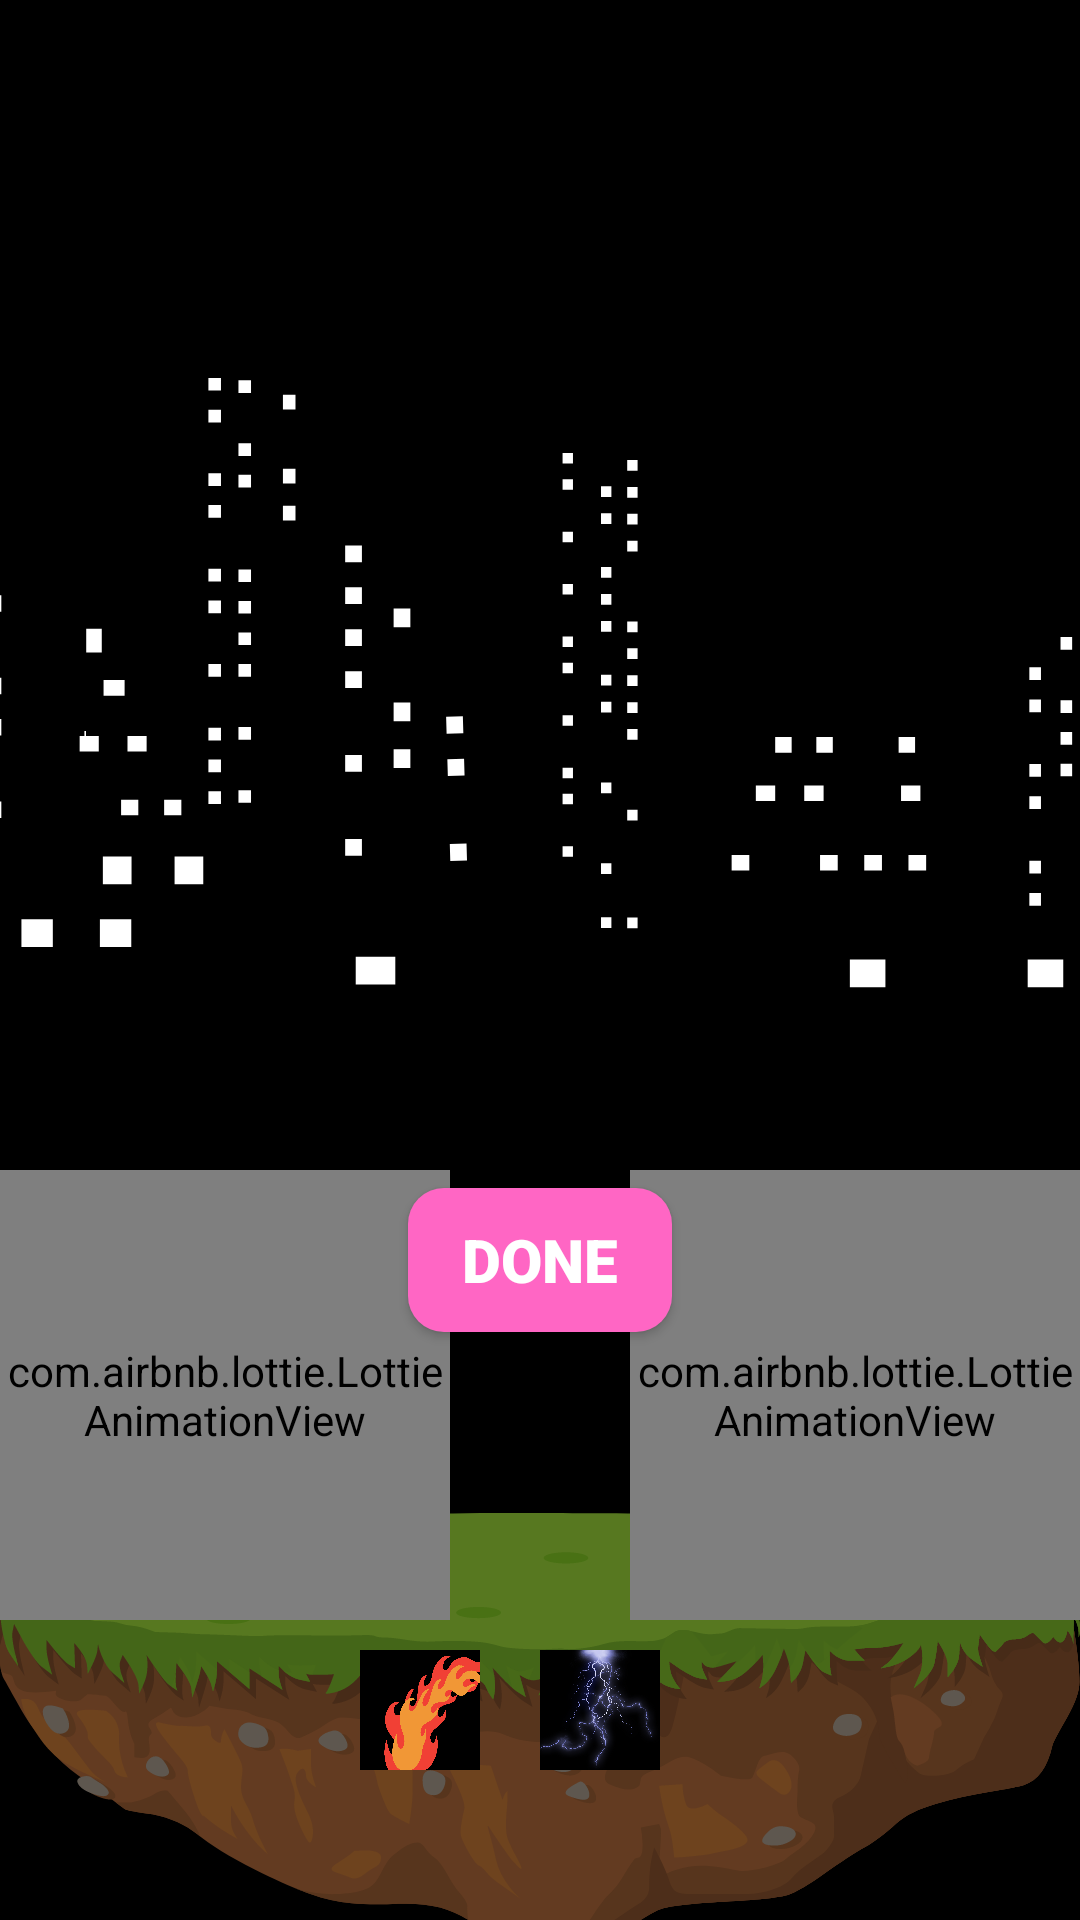

Android layout source for this screen:
<!-- AndroidManifest.xml: application theme Theme.QuizNinja -->
<!-- res/layout/activity_quiz.xml -->
<?xml version="1.0" encoding="utf-8"?>
<androidx.constraintlayout.widget.ConstraintLayout xmlns:android="http://schemas.android.com/apk/res/android"
    xmlns:app="http://schemas.android.com/apk/res-auto"
    xmlns:tools="http://schemas.android.com/tools"
    android:layout_width="match_parent"
    android:layout_height="match_parent"
    tools:context=".QuizActivity"
    android:background="@drawable/bgquiz"
    >

    <TextView
        android:layout_width="200dp"
        android:layout_height="100dp"
        android:background="@drawable/bgquestion"
        android:text="@string/guess_the_animal_in_english"
        android:gravity="center"
        android:fontFamily="sans-serif-black"
        app:layout_constraintStart_toStartOf="parent"
        app:layout_constraintTop_toTopOf="parent"
        app:layout_constraintEnd_toEndOf="parent"
        android:layout_marginTop="60dp"/>

    <Button
        android:id="@+id/tvS"
        android:layout_width="60dp"
        android:layout_height="60dp"
        android:background="@drawable/bgpink"
        android:text="S"
        android:gravity="center"
        android:textSize="20sp"
        android:fontFamily="sans-serif-black"
        app:layout_constraintStart_toStartOf="parent"
        app:layout_constraintTop_toTopOf="parent"
        app:layout_constraintEnd_toEndOf="parent"
        app:layout_constraintBottom_toBottomOf="parent"
        android:layout_marginTop="60dp"/>


    <Button
        android:id="@+id/btn_done"
        android:layout_width="wrap_content"
        android:layout_height="wrap_content"
        android:text="DONE"
        android:background="@drawable/btn_pink"
        android:textColor="@color/white"
        android:gravity="center"
        android:textSize="20sp"
        android:fontFamily="sans-serif-black"
        app:layout_constraintStart_toStartOf="parent"
        app:layout_constraintTop_toTopOf="parent"
        app:layout_constraintEnd_toEndOf="parent"
        app:layout_constraintBottom_toBottomOf="parent"
        android:layout_marginTop="200dp"/>

    <Button
        android:id="@+id/tvE"
        android:layout_width="60dp"
        android:layout_height="60dp"
        android:background="@drawable/bgpink"
        android:text="E"
        android:gravity="center"
        android:textSize="20sp"
        android:layout_marginLeft="260dp"
        android:fontFamily="sans-serif-black"
        app:layout_constraintStart_toStartOf="parent"
        app:layout_constraintTop_toTopOf="parent"
        app:layout_constraintEnd_toEndOf="parent"
        app:layout_constraintBottom_toBottomOf="parent"
        android:layout_marginTop="60dp"/>
    <Button
        android:id="@+id/tvK"
        android:layout_width="60dp"
        android:layout_height="60dp"
        android:background="@drawable/bgpink"
        android:text="K"
        android:gravity="center"
        android:textSize="20sp"
        android:layout_marginLeft="130dp"
        android:fontFamily="sans-serif-black"
        app:layout_constraintStart_toStartOf="parent"
        app:layout_constraintTop_toTopOf="parent"
        app:layout_constraintEnd_toEndOf="parent"
        app:layout_constraintBottom_toBottomOf="parent"
        android:layout_marginTop="60dp"/>
    <Button
        android:id="@+id/tvN"
        android:layout_width="60dp"
        android:layout_height="60dp"
        android:background="@drawable/bgpink"
        android:text="N"
        android:gravity="center"
        android:textSize="20sp"
        android:layout_marginRight="130dp"
        android:fontFamily="sans-serif-black"
        app:layout_constraintStart_toStartOf="parent"
        app:layout_constraintTop_toTopOf="parent"
        app:layout_constraintEnd_toEndOf="parent"
        app:layout_constraintBottom_toBottomOf="parent"
        android:layout_marginTop="60dp"/>
    <Button
        android:id="@+id/tvA"
        android:layout_width="60dp"
        android:layout_height="60dp"
        android:background="@drawable/bgpink"
        android:text="A"
        android:gravity="center"
        android:textSize="20sp"
        android:layout_marginRight="260dp"
        android:fontFamily="sans-serif-black"
        app:layout_constraintStart_toStartOf="parent"
        app:layout_constraintTop_toTopOf="parent"
        app:layout_constraintEnd_toEndOf="parent"
        app:layout_constraintBottom_toBottomOf="parent"
        android:layout_marginTop="60dp"/>


    <com.airbnb.lottie.LottieAnimationView
        android:layout_width="150dp"
        android:layout_height="150dp"
        app:layout_constraintBottom_toBottomOf="parent"
        app:layout_constraintStart_toStartOf="parent"
        android:layout_marginBottom="100dp"
        app:lottie_rawRes="@raw/cathero"
        app:lottie_autoPlay="true"
        app:lottie_loop="true"/>


    <com.airbnb.lottie.LottieAnimationView
        android:id="@+id/lot_monster"
        android:layout_width="150dp"
        android:layout_height="150dp"
        app:layout_constraintBottom_toBottomOf="parent"
        app:layout_constraintEnd_toEndOf="parent"
        android:layout_marginBottom="100dp"
        app:lottie_rawRes="@raw/enemy11"
        app:lottie_autoPlay="true"
        app:lottie_loop="true"/>


    <com.airbnb.lottie.LottieAnimationView
        android:id="@+id/skillone"
        android:layout_width="150dp"
        android:layout_height="150dp"
        app:layout_constraintBottom_toBottomOf="parent"
        app:layout_constraintEnd_toEndOf="parent"
        android:layout_marginBottom="100dp"
        app:lottie_rawRes="@raw/skillfiretwo"
        app:lottie_autoPlay="true"
        app:lottie_loop="true"/>


    <com.airbnb.lottie.LottieAnimationView
        android:id="@+id/skilltwo"
        android:layout_width="150dp"
        android:layout_height="150dp"
        app:layout_constraintBottom_toBottomOf="parent"
        app:layout_constraintEnd_toEndOf="parent"
        android:layout_marginBottom="100dp"
        app:lottie_rawRes="@raw/skillthunder"
        app:lottie_autoPlay="true"
        app:lottie_loop="true"/>

    <Button
        android:id="@+id/btn_skilltwo"
        android:layout_width="40dp"
        android:layout_height="40dp"
        android:layout_marginLeft="20dp"
        android:layout_marginBottom="50dp"
        android:background="@drawable/skilltwo"
        app:layout_constraintBottom_toBottomOf="parent"
        app:layout_constraintStart_toEndOf="@+id/btn_skillone" />

    <Button
        android:id="@+id/btn_skillone"
        android:layout_width="40dp"
        android:layout_height="40dp"
        android:layout_marginRight="80dp"
        app:layout_constraintBottom_toBottomOf="parent"
        app:layout_constraintStart_toStartOf="parent"
        android:layout_marginBottom="50dp"
        app:layout_constraintEnd_toEndOf="parent"
        android:background="@drawable/skillthree"/>


    <TextView
        android:textSize="30sp"
        tools:text="SNAKE"
        android:id="@+id/tv_Answer"
        android:layout_width="200dp"
        android:layout_height="100dp"
        android:background="@drawable/bgquestion"
        android:gravity="center"
        android:fontFamily="sans-serif-black"
        app:layout_constraintStart_toStartOf="parent"
        app:layout_constraintTop_toTopOf="parent"
        app:layout_constraintEnd_toEndOf="parent"
        android:layout_marginTop="200dp"/>
</androidx.constraintlayout.widget.ConstraintLayout>
<!-- resources referenced by this layout -->
<resources>
  <!-- drawable bgquiz: png bitmap (drawable, 82961 bytes) -->
  <!-- drawable btn_pink (drawable) -->
  <?xml version="1.0" encoding="utf-8"?>
  <ripple xmlns:android="http://schemas.android.com/apk/res/android" android:color="@color/white">
  
      <item>
          <shape android:shape="rectangle">
              <solid android:color="#ff66c4"/>
              <corners android:radius="12dp"/>
          </shape>
      </item>
  
  
  </ripple>
  <!-- drawable skillthree: png bitmap (drawable, 65251 bytes) -->
  <!-- drawable skilltwo: png bitmap (drawable, 652213 bytes) -->
  <string name="guess_the_animal_in_english">GUESS THE ANIMAL IN ENGLISH</string>
  <style name="Theme.QuizNinja" parent="Theme.AppCompat.Light.NoActionBar">
          
          <item name="colorPrimary">@color/purple_200</item>
          <item name="colorPrimaryVariant">@color/purple_700</item>
          <item name="colorOnPrimary">@color/white</item>
          
          <item name="colorSecondary">@color/teal_200</item>
          <item name="colorSecondaryVariant">@color/teal_700</item>
          <item name="colorOnSecondary">@color/black</item>
          
          <item name="android:statusBarColor" tools:targetApi="l">?attr/colorPrimaryVariant</item>
          
      </style>
  <!-- not gathered from this repository: default colours our renderer supplied (Android Studio template values) -->
  <color name="purple_200">#FFBB86FC</color>
  <color name="purple_700">#FF3700B3</color>
  <color name="teal_200">#FF03DAC5</color>
  <color name="teal_700">#FF018786</color>
  <color name="black">#FF000000</color>
  <color name="white">#FFFFFFFF</color>
</resources>
